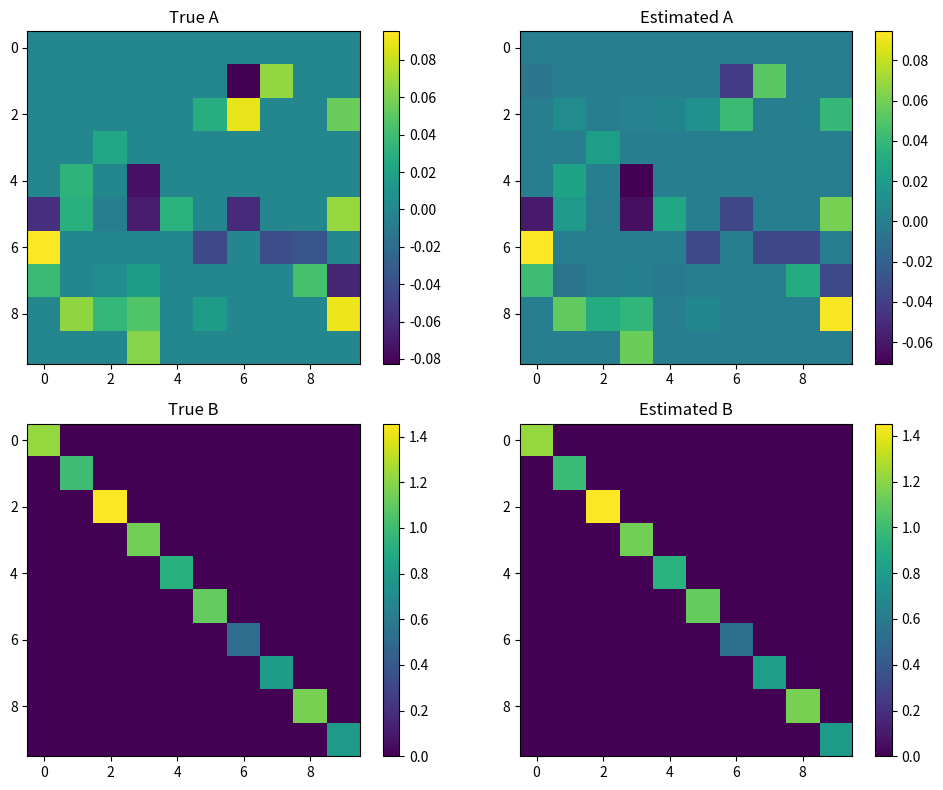

Here is the Python script that generated this plot:
import numpy as np
import matplotlib.pyplot as plt

def soft_threshold(x, thresh):
    """
    ソフトしきい値関数：
      soft_threshold(x, thresh) = sign(x) * max(|x| - thresh, 0)
    """
    return np.sign(x) * np.maximum(np.abs(x) - thresh, 0.0)

def proximal_gradient(Y, X, lambda_, step_A, step_B, max_iter=1000, tol=1e-4):
    """
    問題
      min_{A,B} 0.5 * ||Y - A*Y - B*X||_F^2 + lambda * ||A||_1
    subject to diag(A)=0, Bは対角行列
    をプロキシマル勾配法により解く（静的バッチ版）
    """
    n, c = Y.shape

    # 初期化: Aはゼロ行列, Bは対角成分を1に初期化（対角のみ扱うのでベクトルで管理）
    A = np.zeros((n, n))
    b = np.ones(n)

    for it in range(max_iter):
        # 対角行列Bを作成
        B = np.diag(b)
        # 残差：Y - A*Y - B*X
        R = Y - A @ Y - B @ X
        
        # Aに関する勾配： grad_A = - (R * Y^T)
        grad_A = - R @ Y.T
        
        # Bに関する勾配：Bは対角行列なので，勾配は対角成分のみ更新
        grad_B_full = - R @ X.T  # shape (n, n)
        grad_b = np.diag(grad_B_full)
        
        # Aの更新（プロキシマル勾配ステップ＋ソフトしきい値）
        A_new = A - step_A * grad_A
        A_new = soft_threshold(A_new, step_A * lambda_)
        # 対角成分はゼロに強制
        np.fill_diagonal(A_new, 0.0)
        
        # Bの更新：対角成分のみ勾配降下
        b_new = b - step_B * grad_b

        # 収束判定（更新前後の変化が閾値以下なら終了）
        if np.linalg.norm(A_new - A, ord='fro') < tol and np.linalg.norm(b_new - b) < tol:
            A, b = A_new, b_new
            break

        A, b = A_new, b_new

    B_est = np.diag(b)
    return A, B_est

# --- 以下、真のパラメータでデータ生成・評価・ヒートマップ表示 ---

if __name__ == "__main__":
    np.random.seed(0)
    n = 10   # ノード数
    c = 20   # サンプル数（キャスケード数）

    # 真のA_trueを生成：対角成分は0，オフダイアゴナルは確率pでランダム値（小さい値）を持つ
    p = 0.3  # スパース性の割合
    A_true = np.zeros((n, n))
    for i in range(n):
        for j in range(n):
            if i != j and np.random.rand() < p:
                # 値を -0.5～0.5 の一様分布から取得
                A_true[i, j] = np.random.uniform(-0.5, 0.5)
    # 安定性確保のため全体をスケーリング（スペクトル半径 < 1となるように）
    A_true *= 0.2

    # 真のB_trueを生成：各ノードの対角成分（例：0.5～1.5の一様乱数）
    b_true = np.random.uniform(0.5, 1.5, size=n)
    B_true = np.diag(b_true)

    # 外部影響 X を生成
    X = np.random.randn(n, c)
    # 真のモデルに従い、Y を生成
    # Y = (I - A_true)^{-1} B_true X　※(I - A_true)が非特異であることを仮定
    I = np.eye(n)
    Y = np.linalg.inv(I - A_true) @ (B_true @ X)

    # 推定用のパラメータ
    lambda_ = 0.1
    step_A = 1e-3
    step_B = 1e-3
    max_iter = 1000
    tol = 1e-4

    # 推定実行
    A_est, B_est = proximal_gradient(Y, X, lambda_, step_A, step_B, max_iter, tol)

    # 推定結果と真の行列との誤差を計算（Frobeniusノルム）
    err_A = np.linalg.norm(A_est - A_true, ord='fro')
    err_B = np.linalg.norm(B_est - B_true, ord='fro')
    print("推定されたAと真のAのFrobenius距離:", err_A)
    print("推定されたBと真のBのFrobenius距離:", err_B)

    # ヒートマップ表示
    fig, axes = plt.subplots(2, 2, figsize=(10, 8))

    im0 = axes[0, 0].imshow(A_true, cmap='viridis')
    axes[0, 0].set_title("True A")
    plt.colorbar(im0, ax=axes[0, 0])

    im1 = axes[0, 1].imshow(A_est, cmap='viridis')
    axes[0, 1].set_title("Estimated A")
    plt.colorbar(im1, ax=axes[0, 1])

    im2 = axes[1, 0].imshow(B_true, cmap='viridis')
    axes[1, 0].set_title("True B")
    plt.colorbar(im2, ax=axes[1, 0])

    im3 = axes[1, 1].imshow(B_est, cmap='viridis')
    axes[1, 1].set_title("Estimated B")
    plt.colorbar(im3, ax=axes[1, 1])

    plt.tight_layout()
    plt.show()
